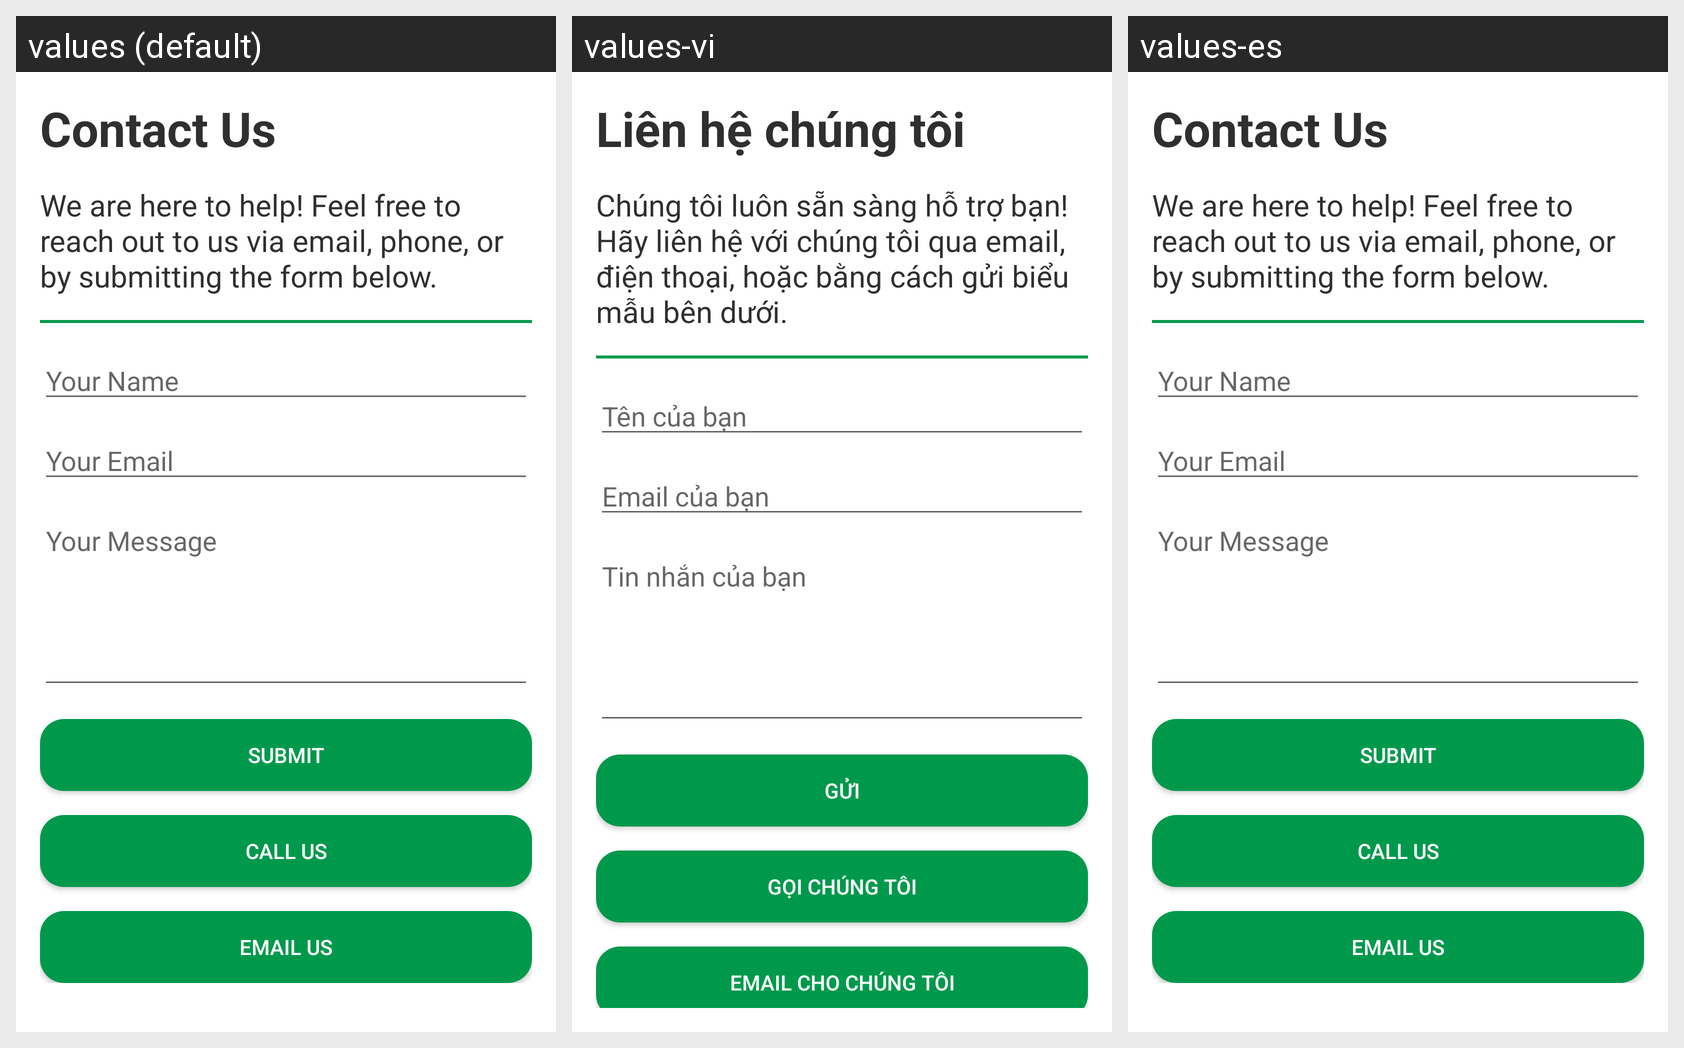

Here is an Android app screen in its default locale and in the app's own translations. Write out the translated-string differences for the strings that appear on this screen.
Android screen res/layout/activity_contact_us.xml rendered under 3 locales, left to right: values (default), values-vi, values-es. Device: Nexus 5 (rendered at 1080×1920; each locale shown at half size, 540×960, under a caption strip naming it); theme Theme.Travewhere.
Strings drawn on this screen, with the default value and each locale's value (text and hints the layout hard-codes, and strings that could not be matched under every locale, appear in the picture but are not listed):

contact_us_title
  values: Contact Us
  values-vi: Liên hệ chúng tôi
  values-es: Contact Us  [not translated; the default value is used]

contact_us_description
  values: We are here to help! Feel free to reach out to us via email, phone, or by submitting the form below.
  values-vi: Chúng tôi luôn sẵn sàng hỗ trợ bạn! Hãy liên hệ với chúng tôi qua email, điện thoại, hoặc bằng cách gửi biểu mẫu bên dưới.
  values-es: We are here to help! Feel free to reach out to us via email, phone, or by submitting the form below.  [not translated; the default value is used]

contact_us_name_hint
  values: Your Name
  values-vi: Tên của bạn
  values-es: Your Name  [not translated; the default value is used]

contact_us_email_hint
  values: Your Email
  values-vi: Email của bạn
  values-es: Your Email  [not translated; the default value is used]

contact_us_message_hint
  values: Your Message
  values-vi: Tin nhắn của bạn
  values-es: Your Message  [not translated; the default value is used]

contact_us_submit
  values: Submit
  values-vi: Gửi
  values-es: Submit  [not translated; the default value is used]

contact_us_call
  values: Call Us
  values-vi: Gọi chúng tôi
  values-es: Call Us  [not translated; the default value is used]

contact_us_email
  values: Email Us
  values-vi: Email cho chúng tôi
  values-es: Email Us  [not translated; the default value is used]
